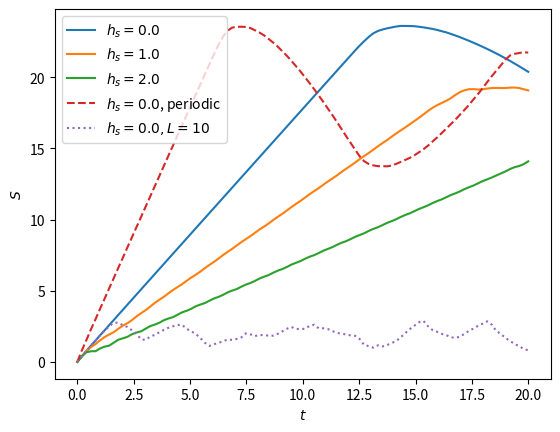

This chart was generated by the following Python code:
r"""Provides exact entropies for time evolution of free fermion models."""
# Copyright (C) TeNPy Developers, GNU GPLv3

import numpy as np
import matplotlib.pyplot as plt


def hopping_matrix(L, t=1., mu_staggered=0., boundary_conditions='open'):
    r"""Generate matrix for fermionic hopping in real-space c_i operators.

    Provide hopping matrix h_{ij} for

    .. math ::
        H = \sum_{ij} h_{ij} c_i^\dagger c_j
          = t \sum_{i} (c_i^\dagger c^\j + h.c.)  + \mu_s (-1)^{i} n_i

    for open boundary conditions on L sites.
    """
    assert boundary_conditions in ['open', 'periodic']
    H = np.zeros((L,L))
    for i in range(L - int(boundary_conditions == 'open')):
        H[i, (i+1) % L] = t
        H[(i+1) % L, i] = t
    for i in range(L):
        H[i, i] =  mu_staggered*(-1)**i
    return H


def charge_density_wave(L):
    """Initial state |010101010...>"""
    psi0 = np.mod(np.arange(0,L),2)
    return np.diag(psi0)


def time_evolved_state(H_hop, psi0, time_list):
    """Evolve an initial correlation matrix with H_hop."""
    E, U = np.linalg.eigh(H_hop)
    for time in time_list:
        X = np.dot(np.dot(np.conj(U),np.diag(np.exp(1j*time*E))),U.T)
        psi_t = np.dot(X,np.dot(psi0, np.conj(X.T)))
        yield psi_t  # c^dagger_i c_j


def entanglement_entropy(psi, bond=None):
    """Calculate entanglement entropy for cutting at given bond (default: half-chain)."""
    L = psi.shape[0]
    if bond is None:
        bond = L // 2
    z = np.linalg.eigvalsh(psi[:bond, :bond])
    z = z[np.logical_and(z > 1.e-15, z < 1. - 1.e-15)]
    S = - np.sum(z * np.log(z) + (1. - z) * np.log(1. - z))
    return S


def XX_model_ground_state_energy(L, h_staggered, boundary_conditions='open'):
    """
    """
    H_hop = hopping_matrix(L, 2., 2.*h_staggered, boundary_conditions=boundary_conditions)
    E = np.linalg.eigvalsh(H_hop)
    E_shift = 0. if L % 2 == 0 else - h_staggered
    # the shift stems from the 1/2 in mapping sigmaz = (n - 1/2) for the h_s terms
    # which cancels out for even L due to the alternating sign of h_s
    return np.sum(E[:L//2]) + E_shift

def XX_model_time_evolved_entropies(L, h_staggered, time_list, bond=None,
                                    boundary_conditions='open'):
    r"""Half-chain entanglement entropies for time evolving Neel state with XX chain.

    The XX chain given by the hamiltonian (here, X,Y,Z = Pauli matrices)

    .. math ::
        H = \sum_{i} (X_i X_{i+1} + Y_i Y_{i+1}) - h_s (-1)^i Z_i

    maps to free fermions through the Jordan-Wigner transformation.
    This function returns the entropies for a time evolution starting from the Neel state
    |up down up down ...>.
    """
    psi_0 = charge_density_wave(L)
    H_hop = hopping_matrix(L, 2., h_staggered, boundary_conditions=boundary_conditions)
    S_list = []
    for psi_t in time_evolved_state(H_hop, psi_0, time_list):
        S_list.append(entanglement_entropy(psi_t))
    return np.array(S_list)


if __name__ == "__main__":
    L = 100
    h_staggered = 1.
    time_list = np.linspace(0, 20., 100)
    for h_s in [0., 1., 2.]:
        S_list = XX_model_time_evolved_entropies(L, h_s, time_list)
        plt.plot(time_list, S_list, label="$h_s = {h_s:1.1f}$".format(h_s=h_s))
    h_s = 0.
    S_list = XX_model_time_evolved_entropies(L, h_s, time_list,
                                           boundary_conditions='periodic')
    plt.plot(time_list, S_list, linestyle='--',
             label="$h_s = {h_s:1.1f}$, periodic".format(h_s=h_s))
    S_list = XX_model_time_evolved_entropies(10, h_s, time_list)
    plt.plot(time_list, S_list, linestyle=':',
             label="$h_s = {h_s:1.1f}, L=10$".format(h_s=h_s))

    plt.xlabel('$t$')
    plt.ylabel('$S$')
    plt.legend(loc='best')
    plt.show()
